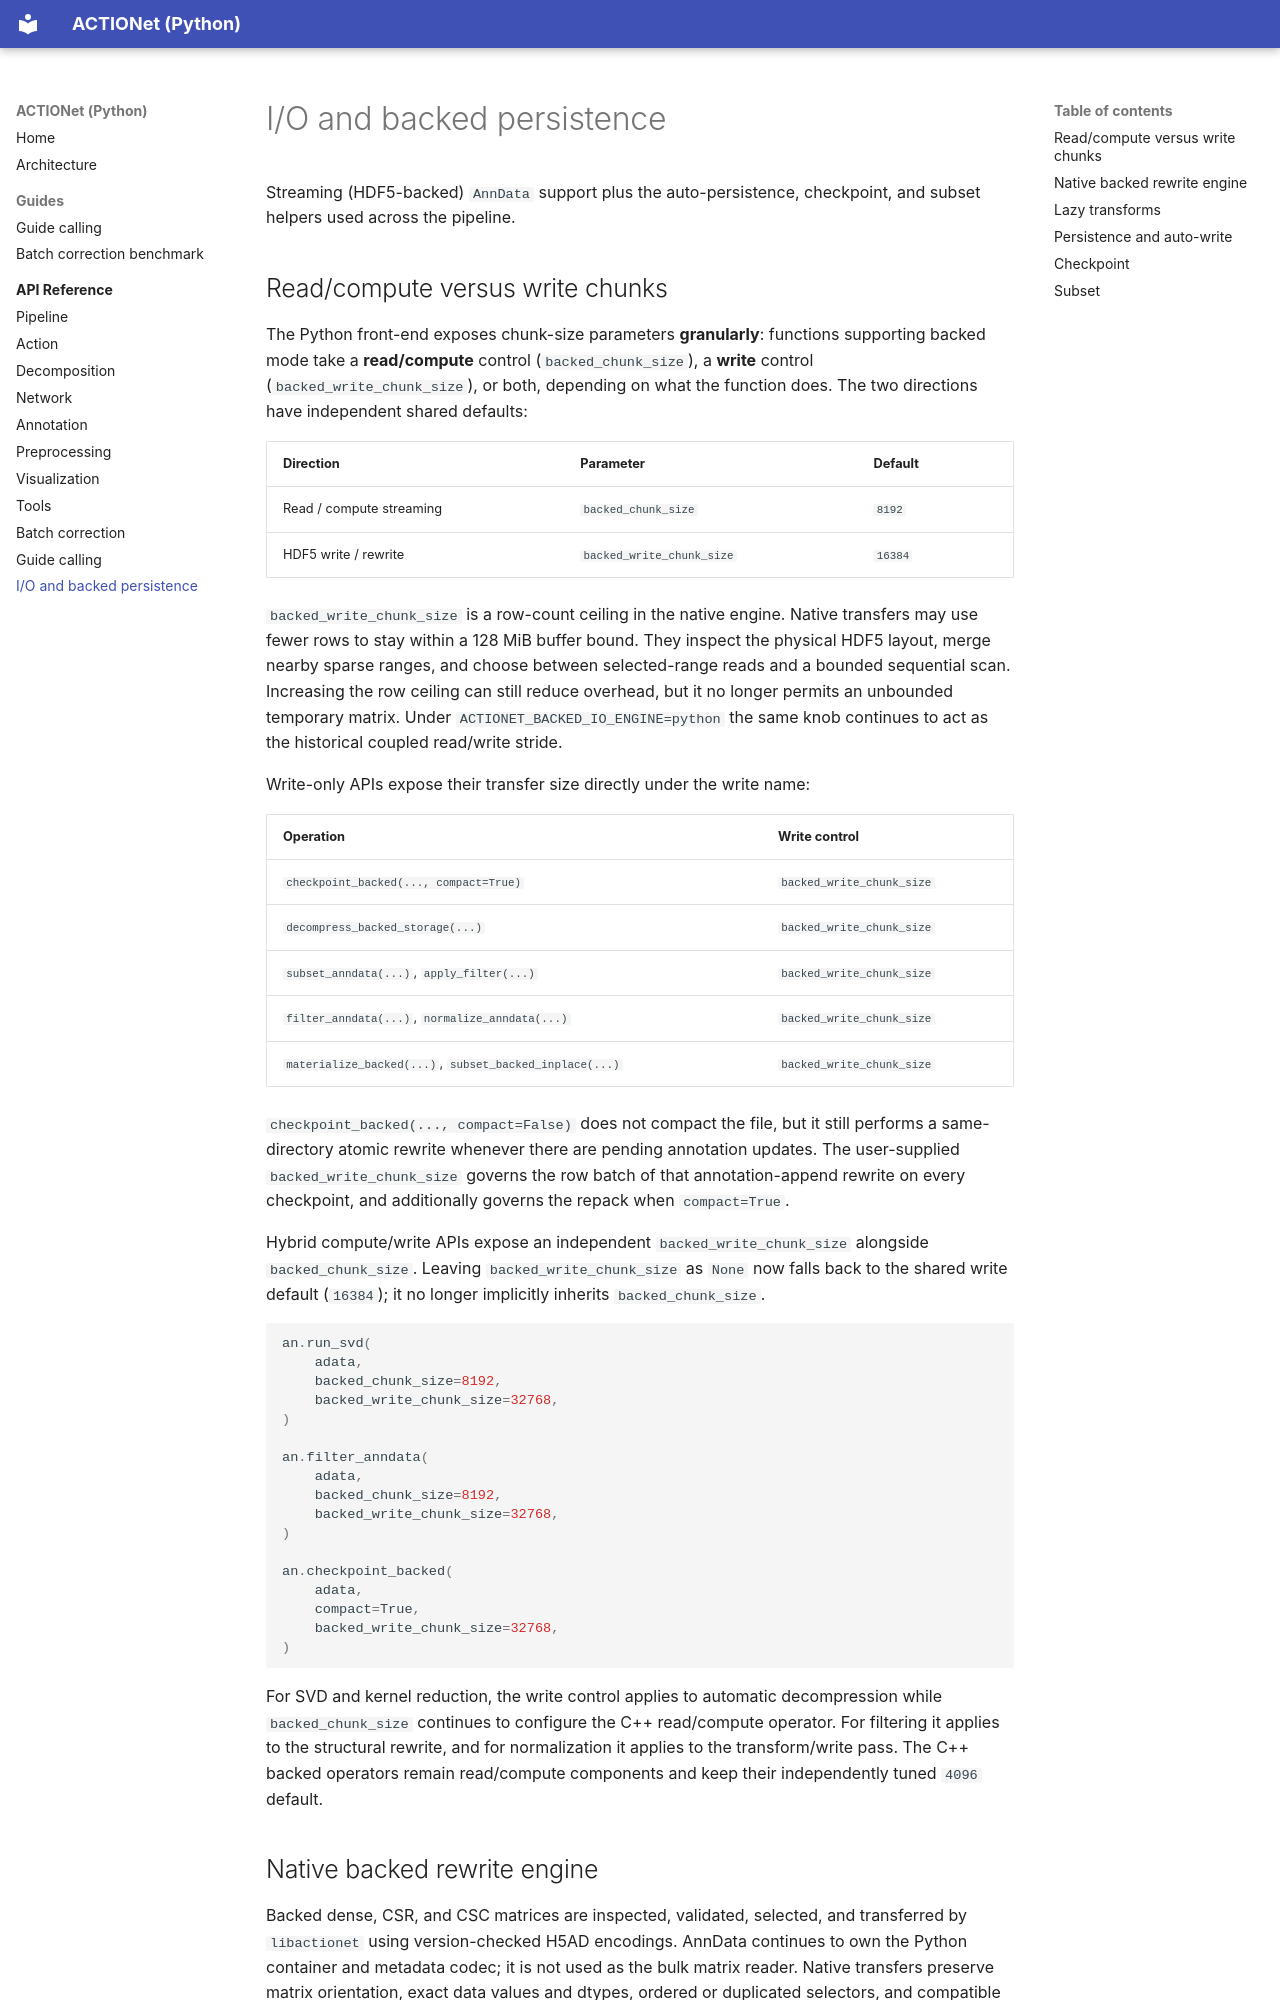

repository: KellisLab/actionet-python · page: api/io/index.html · generator: mkdocs

# I/O and backed persistence

Streaming (HDF5-backed) `AnnData` support plus the auto-persistence,
checkpoint, and subset helpers used across the pipeline.

## Read/compute versus write chunks

The Python front-end exposes chunk-size parameters **granularly**: functions
supporting backed mode take a **read/compute** control (`backed_chunk_size`),
a **write** control (`backed_write_chunk_size`), or both, depending on what
the function does. The two directions have independent shared defaults:

| Direction | Parameter | Default |
| --- | --- | --- |
| Read / compute streaming | `backed_chunk_size` | `8192` |
| HDF5 write / rewrite | `backed_write_chunk_size` | `16384` |

`backed_write_chunk_size` is a row-count ceiling in the native engine. Native
transfers may use fewer rows to stay within a 128 MiB buffer bound. They
inspect the physical HDF5 layout, merge nearby sparse ranges, and choose
between selected-range reads and a bounded sequential scan. Increasing the
row ceiling can still reduce overhead, but it no longer permits an unbounded
temporary matrix. Under `ACTIONET_BACKED_IO_ENGINE=python` the same knob
continues to act as the historical coupled read/write stride.

Write-only APIs expose their transfer size directly under the write name:

| Operation | Write control |
| --- | --- |
| `checkpoint_backed(..., compact=True)` | `backed_write_chunk_size` |
| `decompress_backed_storage(...)` | `backed_write_chunk_size` |
| `subset_anndata(...)`, `apply_filter(...)` | `backed_write_chunk_size` |
| `filter_anndata(...)`, `normalize_anndata(...)` | `backed_write_chunk_size` |
| `materialize_backed(...)`, `subset_backed_inplace(...)` | `backed_write_chunk_size` |

`checkpoint_backed(..., compact=False)` does not compact the file, but it
still performs a same-directory atomic rewrite whenever there are pending
annotation updates. The user-supplied `backed_write_chunk_size` governs the
row batch of that annotation-append rewrite on every checkpoint, and
additionally governs the repack when `compact=True`.

Hybrid compute/write APIs expose an independent `backed_write_chunk_size`
alongside `backed_chunk_size`. Leaving `backed_write_chunk_size` as `None`
now falls back to the shared write default (`16384`); it no longer
implicitly inherits `backed_chunk_size`.

```python
an.run_svd(
    adata,
    backed_chunk_size=8192,
    backed_write_chunk_size=32768,
)

an.filter_anndata(
    adata,
    backed_chunk_size=8192,
    backed_write_chunk_size=32768,
)

an.checkpoint_backed(
    adata,
    compact=True,
    backed_write_chunk_size=32768,
)
```

For SVD and kernel reduction, the write control applies to automatic
decompression while `backed_chunk_size` continues to configure the C++
read/compute operator. For filtering it applies to the structural rewrite,
and for normalization it applies to the transform/write pass. The C++ backed
operators remain read/compute components and keep their independently tuned
`4096` default.
